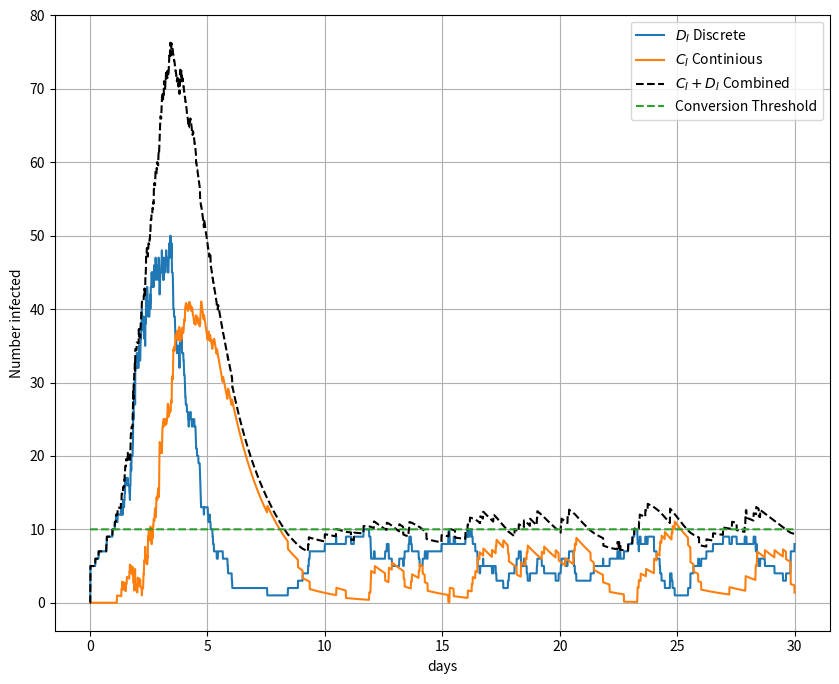

The script that saved this image:
import numpy as np
import matplotlib.pyplot as plt
import random
import tqdm

"""Parameters"""
DS_0 = 400
DI_0 = 5
CS_0 = 0
CI_0 = 0
k1 = 0.002
k2 = 0.1
dt = 0.01
tf = 30
T1 = 10
gamma = 1
number_molecules = 4

num_points = int(tf / dt) + 1  # Number of time points in the simulation
timegrid = np.linspace(0, tf, num_points, dtype=np.float64)  # Time points
data_table_init = np.zeros((num_points, number_molecules), dtype=np.float64)  # Matrix to store simulation results
data_table_cum = np.zeros((num_points, number_molecules), dtype=np.float64) #The cumulative simulation results

combined = np.zeros((num_points, 2), dtype=np.float64)

#Note the vector is like this:
"""
Vector = 
[
DS
DI
CS
CI
]
"""
states_init = np.array([DS_0,DI_0,CS_0,CI_0], dtype=float)

S_matrix = np.array([[-1,1,0,0],
                     [0,1,-1,0],
                     [0,-1,0,0],
                     [1,0,-1,0],
                     [0,1,0,-1],
                     [-1,0,1,0],
                     [0,-1,0,1],
                     [-1,2,0,-1]],dtype=float)

"""FORWARD IS FROM DISCRETE TO CONTINIOUS"""
def compute_propensities(states):

    DS,DI,CS,CI = states
    alpha_1 = k1*DS*DI
    alpha_2 = k1*CS*DI
    alpha_3 = k2*DI

    alpha_4 = k2*DS*CI

    ### Found a bug (I was taking entire vector sum)
    alpha_bS = gamma * CS if CS+DS <= T1 else 0# Continious S to discrete S

    alpha_bI = gamma * CI if CI+DI  <= T1 else 0 # Cont I to Discrete I

    alpha_fS = gamma * DS if  CS+DS > T1 else 0# Discrete S to continous S
    
    alpha_fI = gamma * DI if CI+DI >T1 else 0 # Discrete I to Cont I
    

    return np.array([alpha_1,alpha_2,alpha_3,alpha_bS,alpha_bI,alpha_fS,alpha_fI,alpha_4])


def perform_reaction(index,states):
    
    _,_,CS,CI = states
    """In this case we're interested in the case 
    where Continious to discrete! We don't want contintous to go below 1"""
    #This is the case for reaction 4 and 5 (ie index = 3,4)
    #If index == 3 then we are looking at reaction 4 (Cs --> Ds)
    if index ==3 and CS < 1:

        if CS >= random.uniform(0,1):
            """Then we update Ds"""
            states[0] += S_matrix[index][0]
            states[2] = 0
        else:
            states += S_matrix[index]
          
    elif index == 4 and CI < 1:
        
        if CI >= random.uniform(0,1):
            """Then we update Ds"""
            states[1] += S_matrix[index][1]
            states[3] = 0
        else:
            states += S_matrix[index]
    else:
        """otherwise we just execute the norm """
        states += S_matrix[index]

    return states

def gillespie_step(alpha_cum, alpha0, states):
    """Performs one step of the Gillespie algorithm."""
    r2 = random.uniform(0, 1)  # Generate random number for reaction selection
    index = next(i for i, alpha in enumerate(alpha_cum / alpha0) if r2 <= alpha)  # Determine which reaction occurs
    return perform_reaction(index, states)  # Update states based on selected reaction


def update_ode(states):
    """Updates the states based on the ODE model using forward Euler."""

    """Here we have two differential equations
    DS/Dt = -K_1*S*I
    DI/Dt = -K_1*S*I-K_2*I
    """    

    def differential(S,I): 
        """Note these must be continious version of particles"""
        DsDt = -k1*S*I
        DiDt = -k1*S*I-k2*I
        return DsDt, DiDt
        """Differential calculation"""

    def RK4(states):
        _,_,S,I = states
        """RK4 Approximation of next time step"""
        P1 = differential(S,I)
        P2 = differential(S+P1[0]*dt/2,I+P1[1]*dt/2)
        P3 = differential(S+P2[0]*dt/2,I+P2[1]*dt/2)
        P4 = differential(S+P3[0]*dt,I+P3[1]*dt)
        return S + (P1[0]+2*P2[0]+2*P3[0]+P4[0])*dt/6, I + (P1[1]+2*P2[1]+2*P3[1]+P4[1])*dt/6
    
    #Now return these states again
    states[2],states[3] = RK4(states)

    return states

t = 0  # Initial time
td = dt  # Initial ODE step time


def run_simulation(num_points):

    """This run the simulation one time
    INPUT: the number of data points
    RETURNS: A data table with the concentrations of D and C respectively"""

    t = 0 #Set time = 0
    old_time = t
    td = dt #Set td to be equal to initial delta t
    data_table = np.zeros((num_points, number_molecules), dtype=np.float64) #Define a new data table
    states = states_init.copy() #

    while t<tf:

        alpha_list = compute_propensities(states) #Compute the propensities
        alpha0 = sum(alpha_list)
        alpha_cum = np.cumsum(alpha_list)

        if alpha0 != 0:
            tau = np.log(1 / random.uniform(0, 1)) / alpha0 

            if t + tau <= td:
                states = gillespie_step(alpha_cum, alpha0, states)
                old_time = t
                t += tau  # Update time

                # Determine indices for updating results
                ind_before = np.searchsorted(timegrid, old_time, 'right')
                ind_after = np.searchsorted(timegrid, t, 'left')

                for index in range(ind_before, min(ind_after + 1, num_points)):
                    data_table[index, :] = states  # Store results in data_table
            else:
                states = update_ode(states)  # Perform ODE step
                t = td
                td += dt

                index = min(np.searchsorted(timegrid, t + 1e-10, 'left'), num_points - 1)
                data_table[index, :] = states  # Store results in data_table
        else:
            states = update_ode(states)  # Perform ODE step
            t = td
            td += dt

            index = min(np.searchsorted(timegrid, t + 1e-10, 'right'), num_points - 1)
            data_table[index, :] = states  # Store results in data_table
    return data_table


total_simulations = 1

for i in tqdm.tqdm(range(total_simulations)):
    data_table_cum += run_simulation(num_points)
# Calculate combined data (total molecules)
#Now we want to divide the elements by the total number of simulations
data_table_cum /= total_simulations 

combined[:,0] = data_table_cum[:,0] + data_table_cum[:,2] #The S
combined[:,1] = data_table_cum[:,1] + data_table_cum[:,3] #The I


threshold = np.ones(num_points)*T1


plt.figure(figsize=(10,8))
#plt.plot(timegrid, data_table_cum[:, 0], label='$D_S$ Discrete')
plt.plot(timegrid, data_table_cum[:, 1], label='$D_I$ Discrete')
#plt.plot(timegrid, data_table_cum[:, 2], label='$C_S$ Continious')
plt.plot(timegrid, data_table_cum[:, 3], label='$C_I$ Continious')
plt.plot(timegrid,combined[:,1],label = '$C_I+D_I$ Combined', color = 'black',linestyle = '--')
plt.plot(timegrid,threshold,'--', label = 'Conversion Threshold')
plt.xlabel('days')
plt.ylabel('Number infected')
plt.legend()
plt.grid(True)
plt.show()
